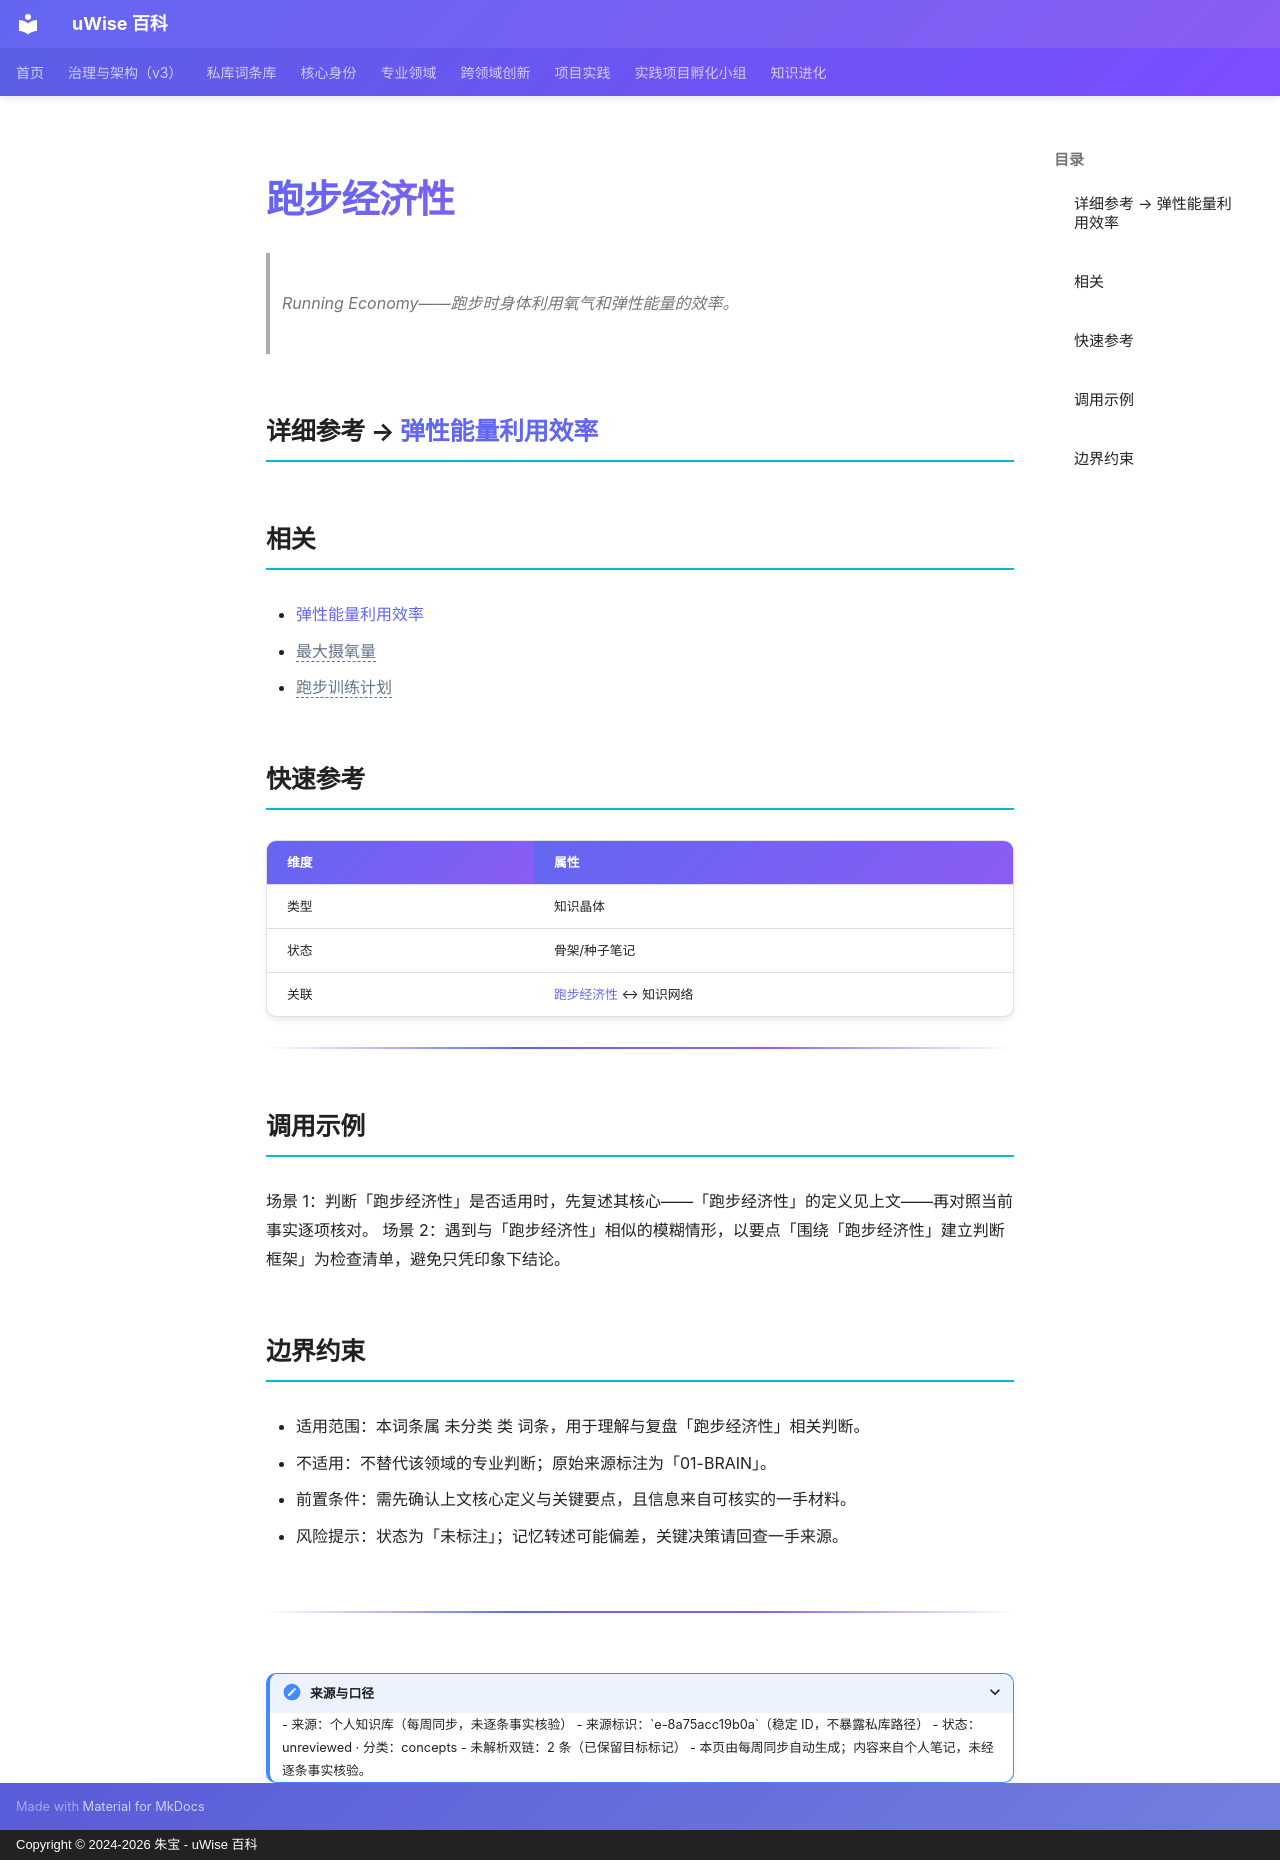

repository: zhubao315/uWise · page: vault-encyclopedia/md-8a75acc1/index.html · generator: mkdocs · copyright: Copyright © 2024-2026 朱宝 - uWise 百科

---
title: "跑步经济性"
description: "Running Economy——跑步时身体利用氧气和弹性能量的效率。"
---

# 跑步经济性

> Running Economy——跑步时身体利用氧气和弹性能量的效率。

## 详细参考 → [弹性能量利用效率](../md-53945d7d/)

## 相关

- [弹性能量利用效率](../md-53945d7d/)
- <span class="uw-unresolved" data-target="最大摄氧量" title="未解析的双链目标：最大摄氧量">最大摄氧量</span>
- <span class="uw-unresolved" data-target="跑步训练计划" title="未解析的双链目标：跑步训练计划">跑步训练计划</span>


## 快速参考

| 维度 | 属性 |
|------|------|
| 类型 | 知识晶体 |
| 状态 | 骨架/种子笔记 |
| 关联 | [跑步经济性](../md-8a75acc1/) ↔ 知识网络 |

---

## 调用示例

场景 1：判断「跑步经济性」是否适用时，先复述其核心——「跑步经济性」的定义见上文——再对照当前事实逐项核对。
场景 2：遇到与「跑步经济性」相似的模糊情形，以要点「围绕「跑步经济性」建立判断框架」为检查清单，避免只凭印象下结论。

## 边界约束

- 适用范围：本词条属 未分类 类 词条，用于理解与复盘「跑步经济性」相关判断。
- 不适用：不替代该领域的专业判断；原始来源标注为「01-BRAIN」。
- 前置条件：需先确认上文核心定义与关键要点，且信息来自可核实的一手材料。
- 风险提示：状态为「未标注」；记忆转述可能偏差，关键决策请回查一手来源。

---

<details>
<summary>来源与口径</summary>

- 来源：个人知识库（每周同步，未逐条事实核验）
- 来源标识：`e-8a75acc19b0a`（稳定 ID，不暴露私库路径）
- 状态：unreviewed · 分类：concepts
- 未解析双链：2 条（已保留目标标记）
- 本页由每周同步自动生成；内容来自个人笔记，未经逐条事实核验。

</details>
